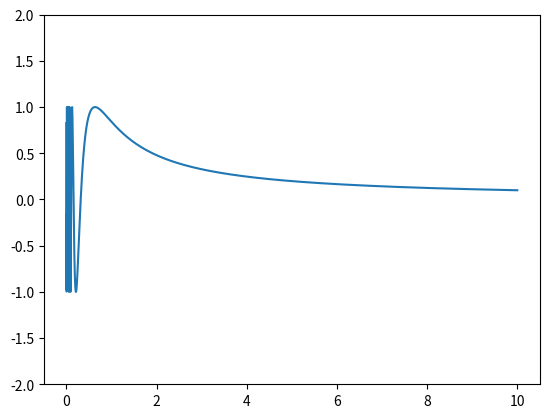

Here is the Python script that generated this plot:
#-*- coding:utf-8 -*-
import  numpy as np
import matplotlib.pyplot as plt

# x = np.arange(0,10000,1)
# y = (1 + 1 / x) ** x
# plt.plot(x,y)
# plt.show()

# def sigmoid(inX):
#     return 1.0 / (1 + np.exp(-inX))
#
# x = np.arange(-10,10,0.001)
# # print "x = ",x
# y = sigmoid(x)
#
# plt.xlim((-10,10))
# plt.ylim((-0.5,1.5))
# plt.plot(x,y)
# plt.show()


x = np.arange(0,10,0.001)
y = np.sin(1/x)
plt.ylim(-2,2)
plt.plot(x,y)
plt.show()